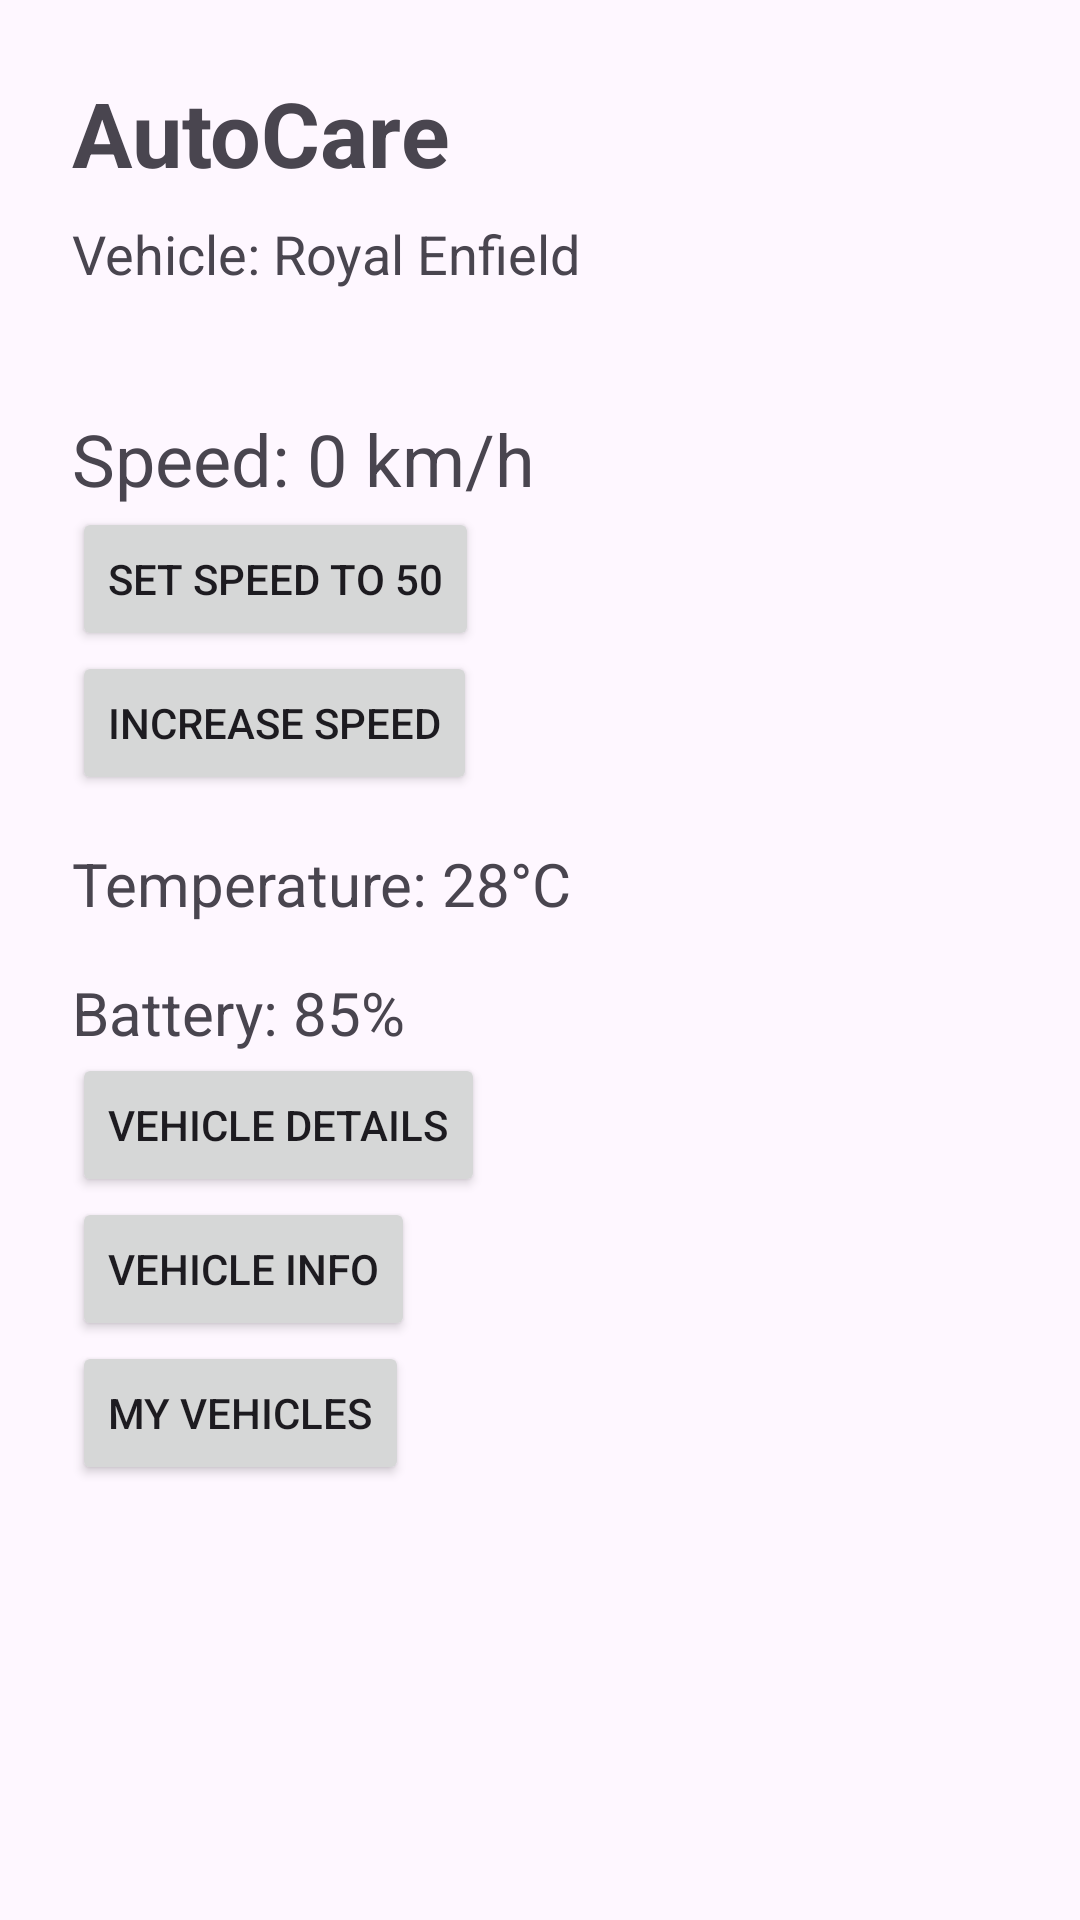

The Android layout XML behind this screen, and the referenced resources:
<!-- AndroidManifest.xml: application theme Theme.Carcare -->
<!-- res/layout/fragment_dashboard.xml -->
<?xml version="1.0" encoding="utf-8"?>
<LinearLayout
    xmlns:android="http://schemas.android.com/apk/res/android"
    android:id="@+id/main"
    android:layout_width="match_parent"
    android:layout_height="match_parent"
    android:orientation="vertical"
    android:padding="24dp">

    <TextView
        android:id="@+id/tvTitle"
        android:layout_width="match_parent"
        android:layout_height="wrap_content"
        android:text="AutoCare"
        android:textSize="30sp"
        android:textStyle="bold" />

    <TextView
        android:id="@+id/tvVehicle"
        android:layout_width="match_parent"
        android:layout_height="wrap_content"
        android:layout_marginTop="8dp"
        android:text="Vehicle: Royal Enfield"
        android:textSize="18sp" />

    <TextView
        android:id="@+id/tvSpeed"
        android:layout_width="match_parent"
        android:layout_height="wrap_content"
        android:layout_marginTop="40dp"
        android:text="Speed: 0 km/h"
        android:textSize="24sp" />

    <Button
        android:id="@+id/btnSetSpeed"
        android:layout_width="wrap_content"
        android:layout_height="wrap_content"
        android:text="Set Speed to 50" />

    <Button
        android:id="@+id/btnIncreaseSpeed"
        android:layout_width="wrap_content"
        android:layout_height="wrap_content"
        android:text="Increase Speed" />

    <TextView
        android:id="@+id/tvTemperature"
        android:layout_width="match_parent"
        android:layout_height="wrap_content"
        android:layout_marginTop="16dp"
        android:text="Temperature: 28°C"
        android:textSize="20sp" />

    <TextView
        android:id="@+id/tvBattery"
        android:layout_width="match_parent"
        android:layout_height="wrap_content"
        android:layout_marginTop="16dp"
        android:text="Battery: 85%"
        android:textSize="20sp" />
    <Button
        android:id="@+id/btnVehicleDetails"
        android:layout_width="wrap_content"
        android:layout_height="wrap_content"
        android:text="Vehicle Details" />

    <Button
        android:id="@+id/btnVehicleInfo"
        android:layout_width="wrap_content"
        android:layout_height="wrap_content"
        android:text="Vehicle Info" />

    <Button
        android:id="@+id/btnVehicleList"
        android:layout_width="wrap_content"
        android:layout_height="wrap_content"
        android:text="My Vehicles" />
</LinearLayout>
<!-- resources referenced by this layout -->
<resources>
  <style name="Theme.Carcare" parent="Base.Theme.Carcare" />
  <style name="Base.Theme.Carcare" parent="Theme.Material3.DayNight.NoActionBar">
          
          
      </style>
</resources>
